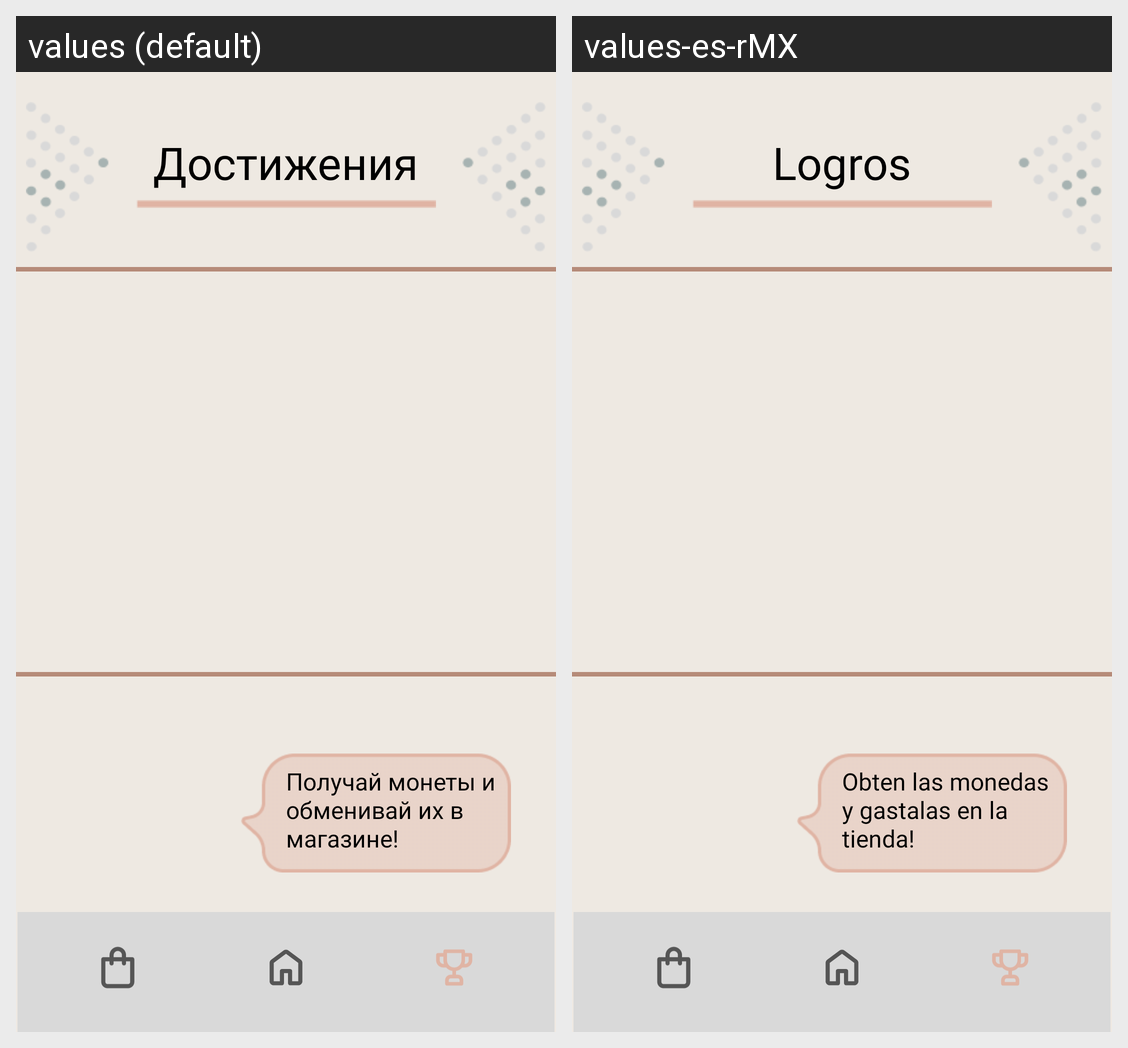

Here is an Android app screen in its default locale and in the app's own translations. Write out the translated-string differences for the strings that appear on this screen.
Android screen res/layout/activity_achievements.xml rendered under 2 locales, left to right: values (default), values-es-rMX. Device: Nexus 5 (rendered at 1080×1920; each locale shown at half size, 540×960, under a caption strip naming it); theme Theme.HobbyTracker.
Strings drawn on this screen, with the default value and each locale's value (text and hints the layout hard-codes, and strings that could not be matched under every locale, appear in the picture but are not listed):

achievements
  values: Достижения
  values-es-rMX: Logros

mascotAchievement
  values: Получай монеты и обменивай их в магазине!
  values-es-rMX: Obten las monedas y gastalas en la tienda!
